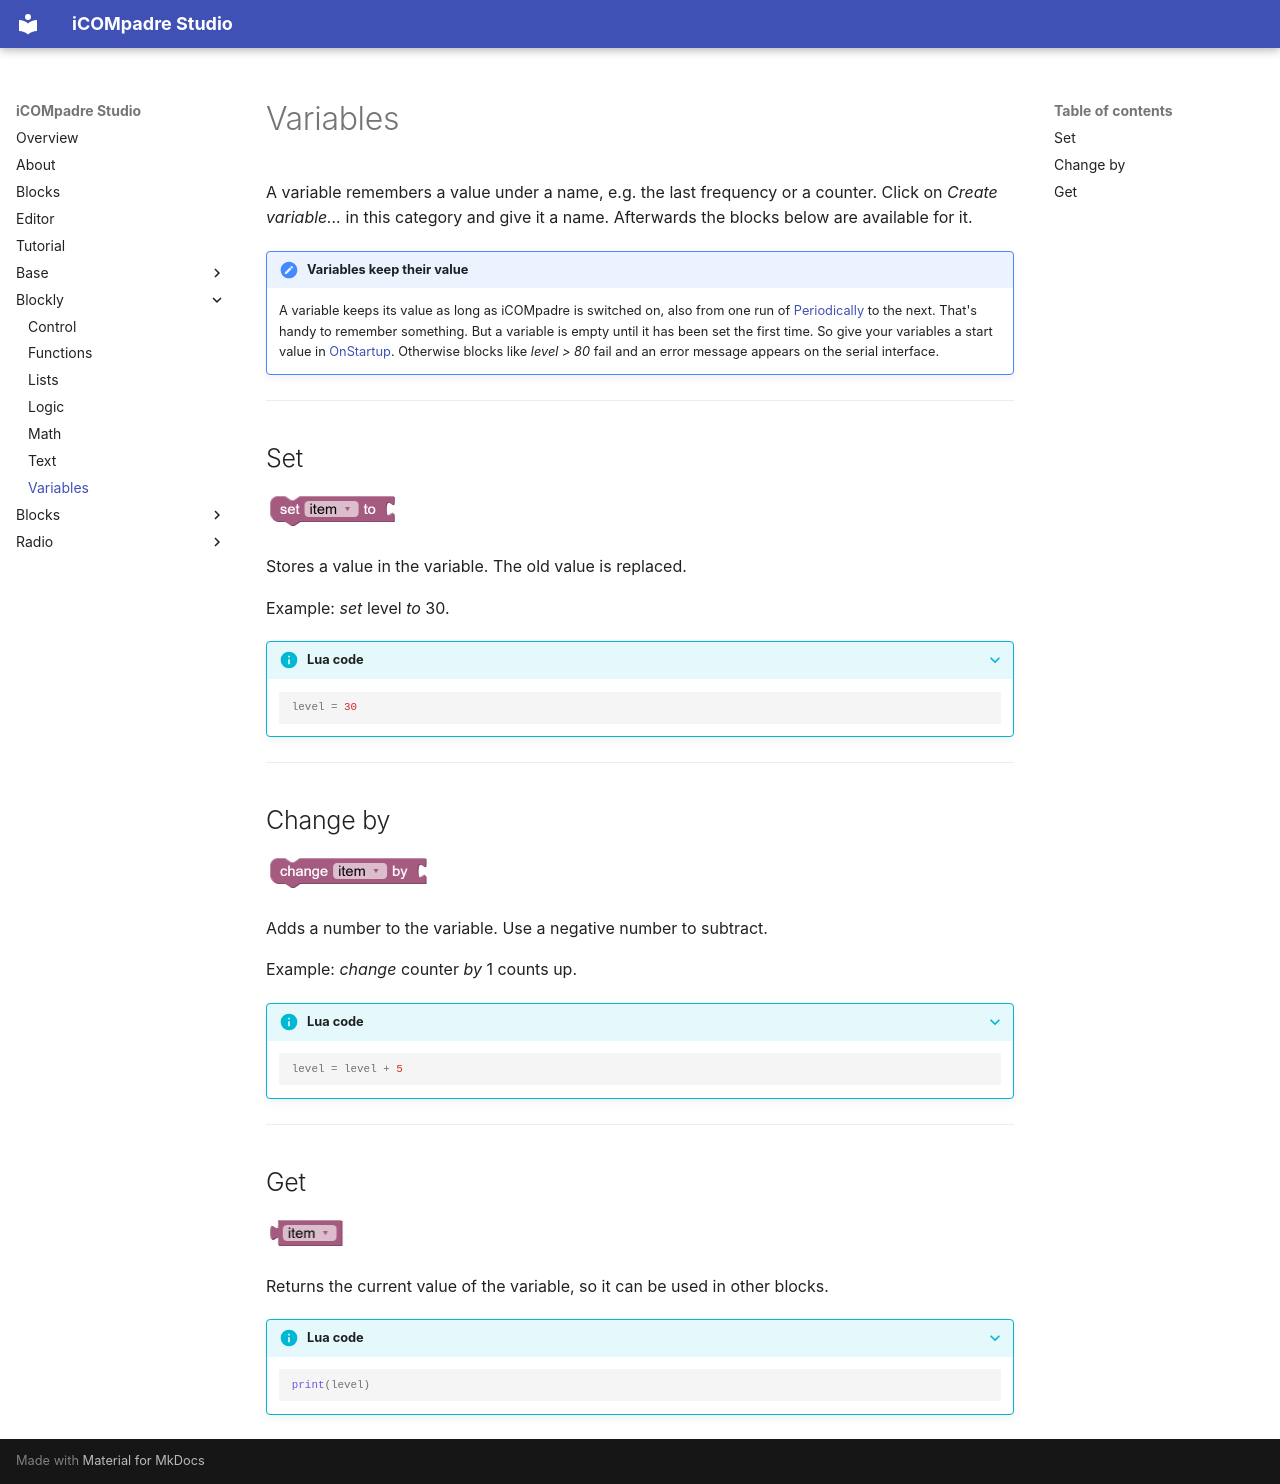

repository: bytebang/iCOMpadre-studio · page: blockly/variables.html · generator: mkdocs

# Variables

A variable remembers a value under a name, e.g. the last frequency or a counter.
Click on *Create variable...* in this category and give it a name. Afterwards the blocks below are available for it.

!!! note "Variables keep their value"
    A variable keeps its value as long as iCOMpadre is switched on, also from one run of [Periodically](../base/program.md#periodically) to the next.
    That's handy to remember something. But a variable is empty until it has been set the first time.
    So give your variables a start value in [OnStartup](../base/program.md#onstartup). Otherwise blocks like *level > 80* fail and an error message appears on the serial interface.

---

## Set {#variables_set}

![Set variable block](../img/variables_set.png){ width="133" }

Stores a value in the variable. The old value is replaced.

Example: *set* level *to* 30.

??? info "Lua code"
    ```lua
    level = 30
    ```

---

## Change by {#math_change}

![Change variable block](../img/math_change.png){ width="165" }

Adds a number to the variable. Use a negative number to subtract.

Example: *change* counter *by* 1 counts up.

??? info "Lua code"
    ```lua
    level = level + 5
    ```

---

## Get {#variables_get}

![Get variable block](../img/variables_get.png){ width="81" }

Returns the current value of the variable, so it can be used in other blocks.

??? info "Lua code"
    ```lua
    print(level)
    ```
